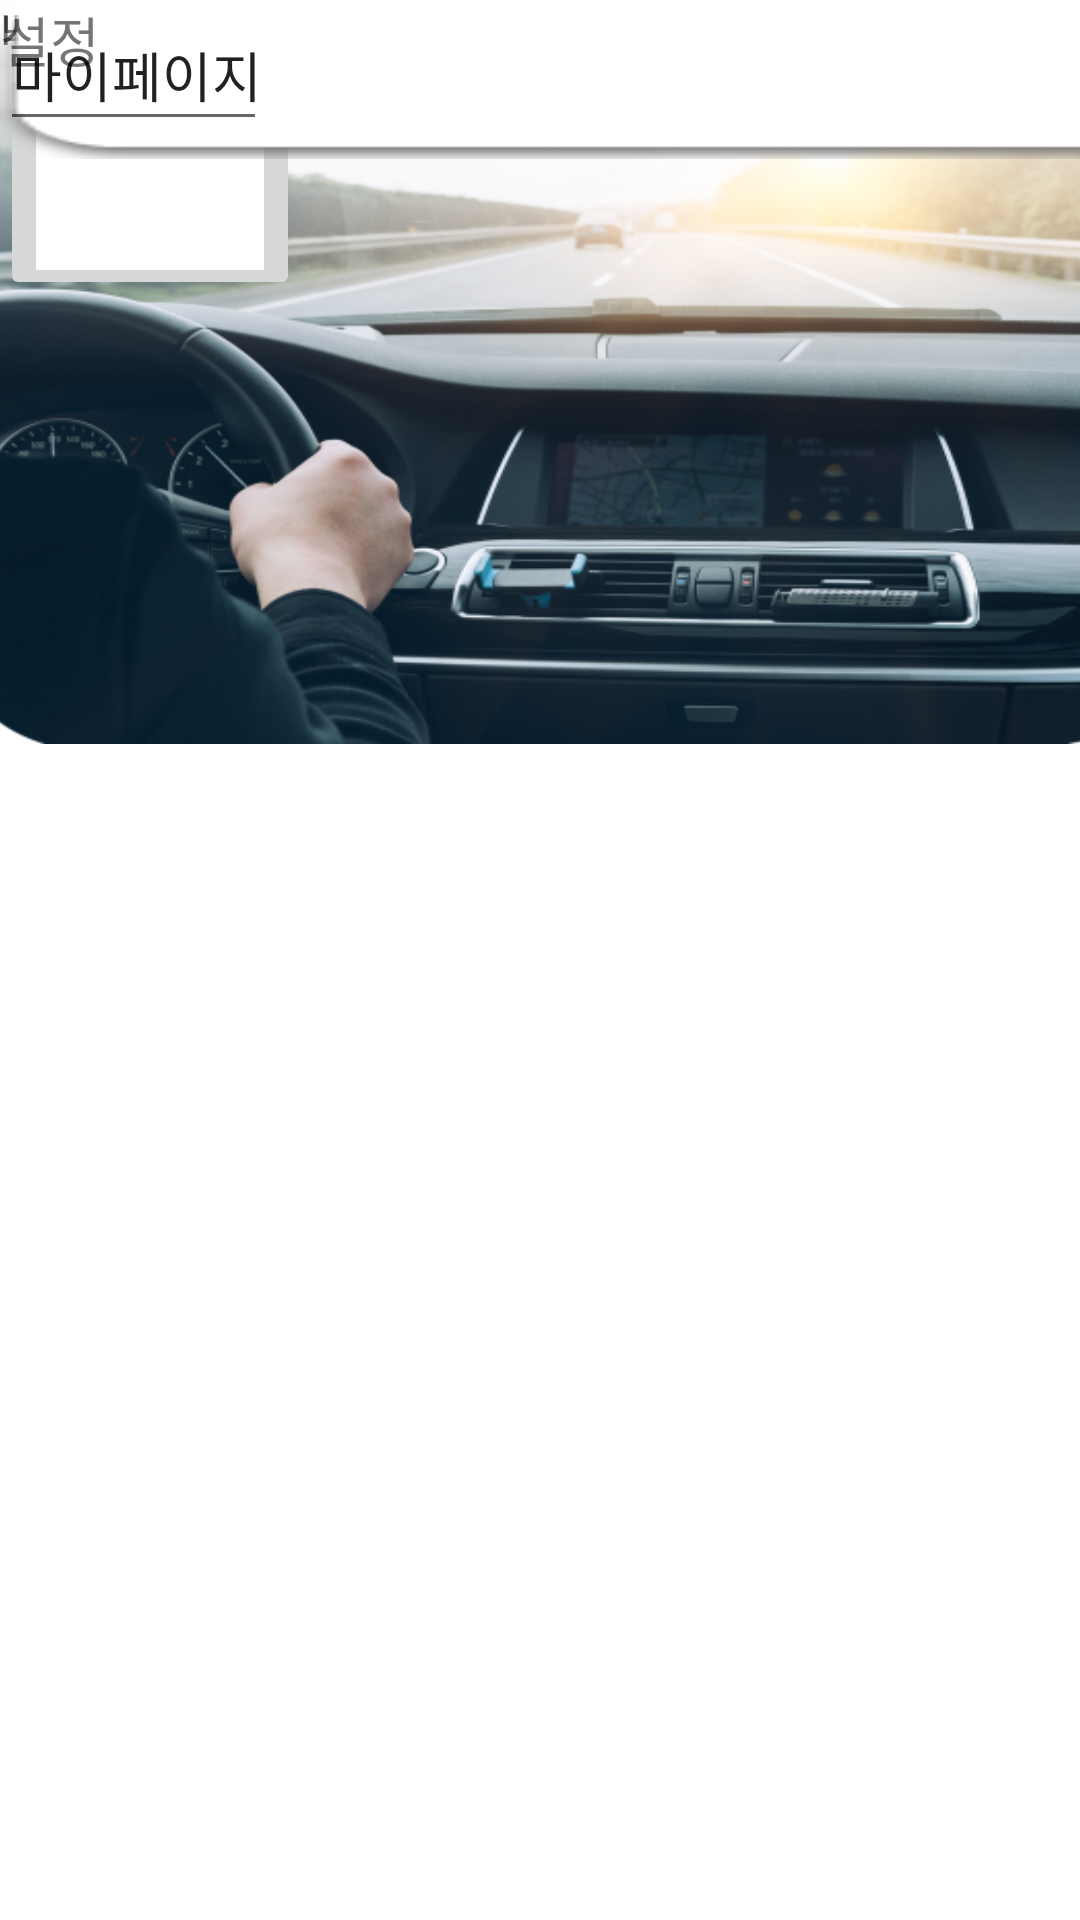

The Android layout XML behind this screen, and the referenced resources:
<!-- AndroidManifest.xml: application theme Theme.StopSleeping -->
<!-- res/layout/activity_mypage.xml -->
<?xml version="1.0" encoding="utf-8"?>
<androidx.constraintlayout.widget.ConstraintLayout xmlns:android="http://schemas.android.com/apk/res/android"
    xmlns:app="http://schemas.android.com/apk/res-auto"
    xmlns:tools="http://schemas.android.com/tools"
    android:layout_width="match_parent"
    android:layout_height="match_parent"
    tools:context=".MypageActivity">

    <ImageButton
        android:id="@+id/button7"
        android:layout_width="381dp"
        android:layout_height="63dp"
        android:background="@android:color/transparent"
        android:scaleType='fitXY'
        app:srcCompat="@drawable/button1"
        tools:layout_editor_absoluteX="16dp"
        tools:layout_editor_absoluteY="502dp" />

    <TextView
        android:id="@+id/textView8"
        android:layout_width="185dp"
        android:layout_height="30dp"
        android:text="졸음운전 기록 확인   >"
        android:textColor="@color/black"
        android:textSize="20dp"
        tools:layout_editor_absoluteX="173dp"
        tools:layout_editor_absoluteY="516dp" />

    <ImageButton
        android:id="@+id/button5"
        android:layout_width="381dp"
        android:layout_height="63dp"
        android:background="@android:color/transparent"
        android:scaleType='fitXY'
        app:srcCompat="@drawable/button1"
        tools:layout_editor_absoluteX="14dp"
        tools:layout_editor_absoluteY="403dp" />

    <TextView
        android:id="@+id/textView17"
        android:layout_width="154dp"
        android:layout_height="34dp"
        android:text="개인정보 수정     >"
        android:textColor="@color/black"
        android:textSize="20dp"
        tools:layout_editor_absoluteX="204dp"
        tools:layout_editor_absoluteY="418dp" />

    <ImageView
        android:id="@+id/imageView7"
        android:layout_width="424dp"
        android:layout_height="248dp"
        android:scaleType='fitXY'
        app:layout_constraintEnd_toEndOf="parent"
        app:layout_constraintHorizontal_bias="0.307"
        app:layout_constraintStart_toStartOf="parent"
        app:srcCompat="@drawable/img"
        tools:layout_editor_absoluteY="16dp" />

    <ImageButton
        android:id="@+id/imageButton4"
        android:layout_width="100dp"
        android:layout_height="100dp"
        app:srcCompat="@android:drawable/screen_background_light"
        tools:layout_editor_absoluteX="55dp"
        tools:layout_editor_absoluteY="214dp" />

    <TextView
        android:id="@+id/textView2"
        android:layout_width="wrap_content"
        android:layout_height="wrap_content"
        android:text="닉네임"
        tools:layout_editor_absoluteX="165dp"
        tools:layout_editor_absoluteY="271dp" />

    <TextView
        android:id="@+id/textView3"
        android:layout_width="wrap_content"
        android:layout_height="wrap_content"
        android:text="ID : 123456"
        tools:layout_editor_absoluteX="165dp"
        tools:layout_editor_absoluteY="290dp" />

    <ImageButton
        android:id="@+id/back_button"
        android:layout_width="37dp"
        android:layout_height="33dp"
        android:background="@android:color/transparent"
        android:scaleType='centerInside'
        app:srcCompat="@drawable/arrow"
        tools:layout_editor_absoluteX="12dp"
        tools:layout_editor_absoluteY="36dp" />

    <ImageView
        android:id="@+id/button2"
        android:layout_width="426dp"
        android:layout_height="53dp"
        android:scaleType='fitXY'
        app:srcCompat="@drawable/button2"
        tools:layout_editor_absoluteX="-5dp"
        tools:layout_editor_absoluteY="323dp" />

    <EditText
        android:id="@+id/editTextTextPersonName"
        android:layout_width="89dp"
        android:layout_height="47dp"
        android:ems="10"
        android:inputType="textPersonName"
        android:text="마이페이지"
        tools:layout_editor_absoluteX="81dp"
        tools:layout_editor_absoluteY="314dp" />

    <TextView
        android:id="@+id/textView12"
        android:layout_width="wrap_content"
        android:layout_height="wrap_content"
        android:text="설정"
        android:textSize="18dp"
        tools:layout_editor_absoluteX="275dp"
        tools:layout_editor_absoluteY="323dp" />

</androidx.constraintlayout.widget.ConstraintLayout>
<!-- resources referenced by this layout -->
<resources>
  <!-- drawable button2: png bitmap (drawable, 2118 bytes) -->
  <!-- drawable img: png bitmap (drawable, 326785 bytes) -->
  <style name="Theme.StopSleeping" parent="Theme.MaterialComponents.DayNight.DarkActionBar">
          <item name="windowNoTitle">true</item>
          
          <item name="colorPrimary">@color/purple_500</item>
          <item name="colorPrimaryVariant">@color/purple_700</item>
          <item name="colorOnPrimary">@color/white</item>
          
          <item name="colorSecondary">@color/teal_200</item>
          <item name="colorSecondaryVariant">@color/teal_700</item>
          <item name="colorOnSecondary">@color/black</item>
          
          <item name="android:statusBarColor">@android:color/transparent</item>
          <item name="android:windowTranslucentStatus">true</item>
          
      </style>
  <!-- not gathered from this repository: default colours our renderer supplied (Android Studio template values) -->
  <color name="purple_500">#FF6200EE</color>
  <color name="purple_700">#FF3700B3</color>
  <color name="teal_200">#FF03DAC5</color>
  <color name="teal_700">#FF018786</color>
  <color name="black">#FF000000</color>
  <color name="white">#FFFFFFFF</color>
</resources>
